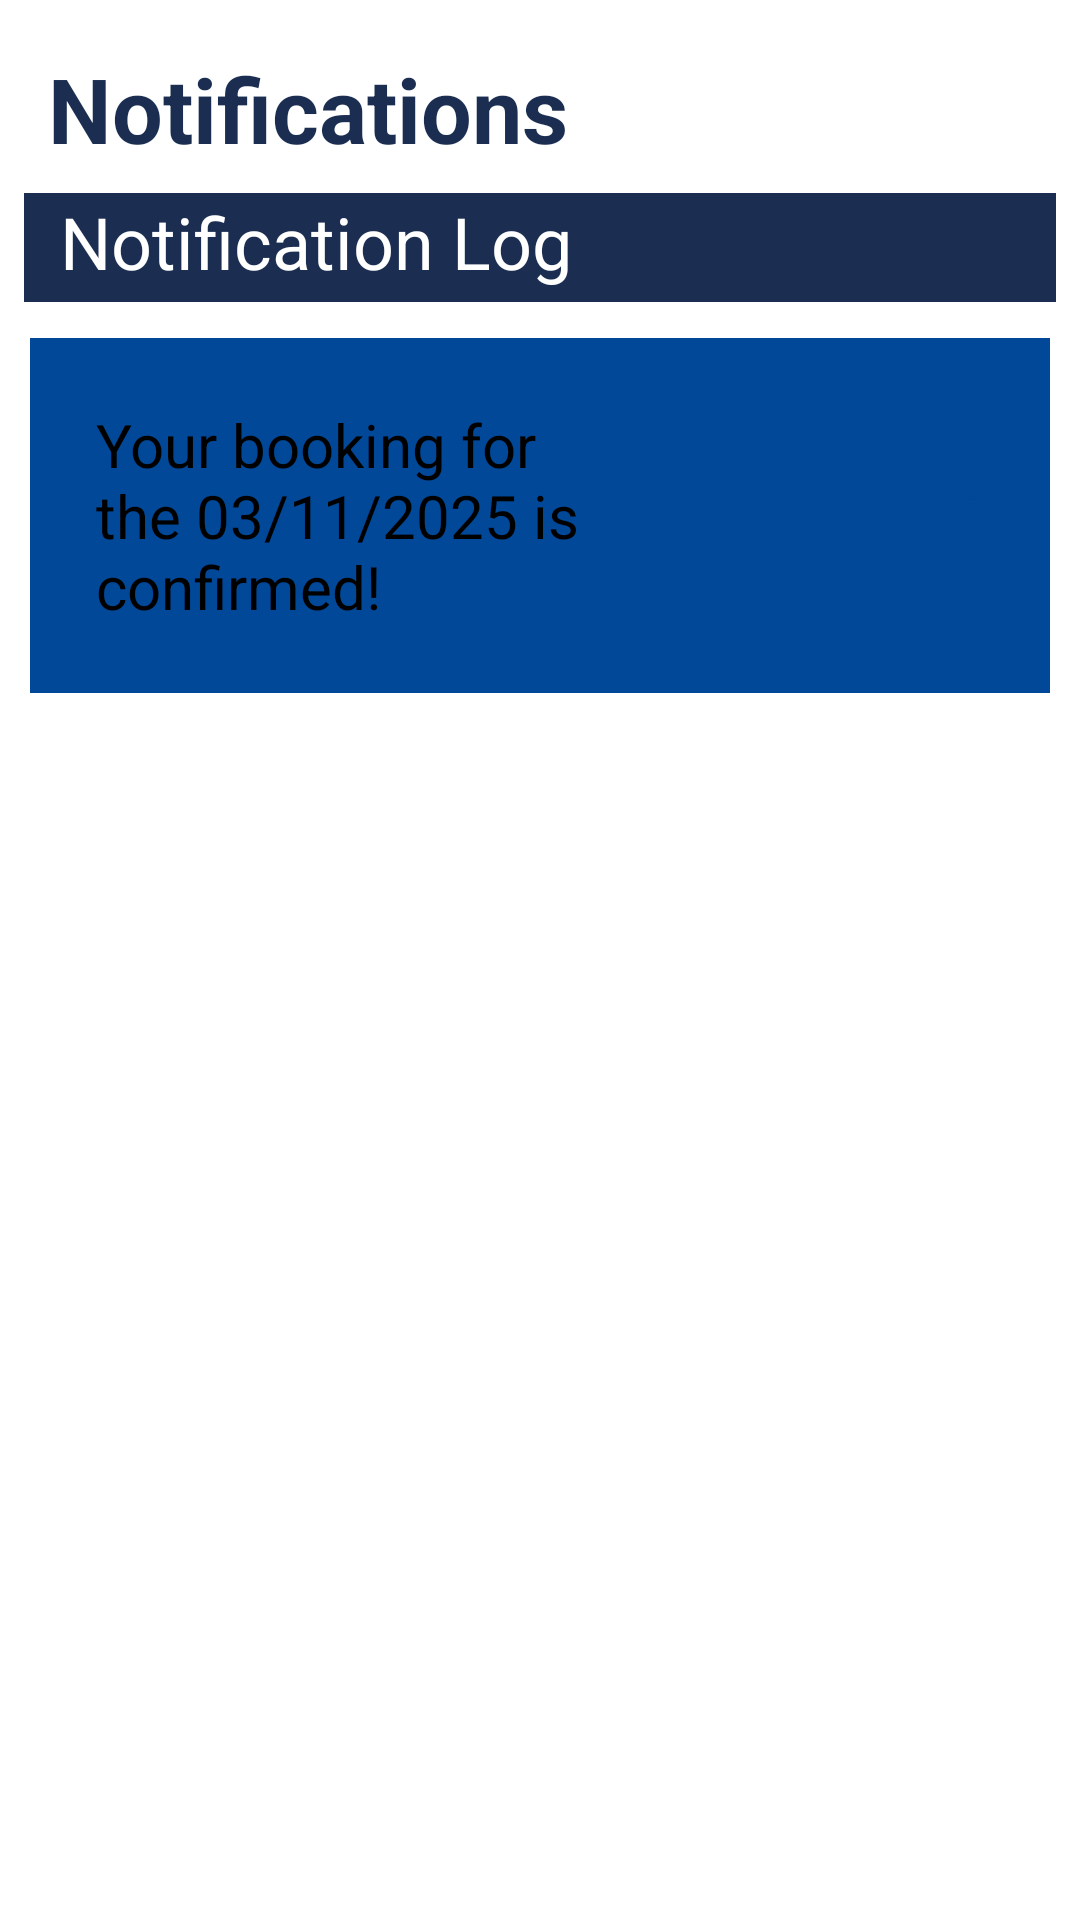

This screen was rendered from an Android layout file. Write that file and the resources it references.
<!-- AndroidManifest.xml: application theme Theme.COMP2000 -->
<!-- res/layout/fragment_notifications.xml -->
<?xml version="1.0" encoding="utf-8"?>
<androidx.constraintlayout.widget.ConstraintLayout
    xmlns:android="http://schemas.android.com/apk/res/android"
    xmlns:app="http://schemas.android.com/apk/res-auto"
    android:layout_width="match_parent"
    android:layout_height="match_parent">

    
    <TextView style="@style/PrimaryHeader"
        android:id="@+id/log_screen_header"
        android:text="Notifications"
        app:layout_constraintEnd_toEndOf="parent"
        app:layout_constraintStart_toStartOf="parent"
        app:layout_constraintTop_toTopOf="parent"/>

    
    <TextView style="@style/SecondaryHeader"
        android:id="@+id/notification_log"
        android:text="Notification Log"
        app:layout_constraintTop_toBottomOf="@id/log_screen_header"
        app:layout_constraintStart_toStartOf="parent"
        app:layout_constraintEnd_toEndOf="parent"/>

    
    <androidx.constraintlayout.widget.ConstraintLayout
        android:id="@+id/notification_box"
        android:layout_width="0dp"
        android:layout_height="wrap_content"
        android:layout_marginTop="12dp"
        android:padding="12dp"
        android:layout_marginHorizontal="10dp"
        android:background="@color/light_blue"
        app:layout_constraintTop_toBottomOf="@id/notification_log"
        app:layout_constraintStart_toStartOf="parent"
        app:layout_constraintEnd_toEndOf="parent">

        
        <TextView style="@style/SettingsText"
            android:id="@+id/notification_text"
            android:text="Your booking for the 03/11/2025 is confirmed!"
            android:layout_height="wrap_content"
            app:layout_constraintTop_toTopOf="parent"
            app:layout_constraintBottom_toBottomOf="parent"
            app:layout_constraintStart_toStartOf="parent"
            app:layout_constraintEnd_toStartOf="@id/date"
            app:layout_constrainedWidth="true"/>

        
        <TextView style="@style/SettingsText"
            android:id="@+id/date"
            android:text="31/10/25"
            android:textSize="16sp"
            android:textColor="@color/blue"
            app:layout_constraintTop_toTopOf="@id/notification_text"
            app:layout_constraintBottom_toBottomOf="@id/notification_text"
            app:layout_constraintEnd_toEndOf="parent"/>
    </androidx.constraintlayout.widget.ConstraintLayout>
</androidx.constraintlayout.widget.ConstraintLayout>
<!-- resources referenced by this layout -->
<resources>
  <color name="blue">#014898</color>
  <color name="light_blue">#014898</color>
  <style name="PrimaryHeader">
          <item name="android:textSize">30sp</item>
          <item name="android:textStyle">bold</item>
          <item name="android:textColor">@color/navy</item>
          <item name="android:paddingBottom">8dp</item>
          <item name="android:layout_width">match_parent</item>
          <item name="android:layout_height">wrap_content</item>
          <item name="android:layout_margin">16dp</item>
      </style>
  <style name="SecondaryHeader">
          <item name="android:background">@color/navy</item>
          <item name="android:textColor">@color/white</item>
          <item name="android:textSize">24sp</item>
          <item name="android:layout_marginBottom">8dp</item>
          <item name="android:layout_marginHorizontal">8dp</item>
          <item name="android:paddingHorizontal">12dp</item>
          <item name="android:paddingBottom">4dp</item>
          <item name="android:layout_width">match_parent</item>
          <item name="android:layout_height">wrap_content</item>
      </style>
  <style name="SettingsText">
          <item name="android:layout_width">0dp</item>
          <item name="android:layout_height">wrap_content</item>
          <item name="android:layout_weight">8</item>
          <item name="android:textSize">20dp</item>
          <item name="android:textColor">@color/black</item>
          <item name="android:padding">10dp</item>
      </style>
  <style name="Theme.COMP2000" parent="Theme.MaterialComponents.DayNight.NoActionBar">
          
          <item name="colorPrimary">@color/light_blue</item>
          <item name="colorPrimaryVariant">@color/blue</item>
          <item name="colorOnPrimary">@color/white</item>
          
          <item name="colorSecondary">@color/navy</item>
          <item name="colorSecondaryVariant">@color/light_rose</item>
          <item name="colorOnSecondary">@color/black</item>
          
          <item name="android:statusBarColor">?attr/colorPrimaryVariant</item>
          
      </style>
  <color name="navy">#1b2e51</color>
  <color name="white">#FFFFFFFF</color>
  <color name="black">#FF000000</color>
  <color name="light_rose">#ece6f0</color>
</resources>
